Run: headless pygame with SDL's dummy video driver; simulated clock (each Clock.tick advances the game by its frame time, no real sleeping); random seed 0; keys injected as events and as key.get_pressed() state; no mouse input.
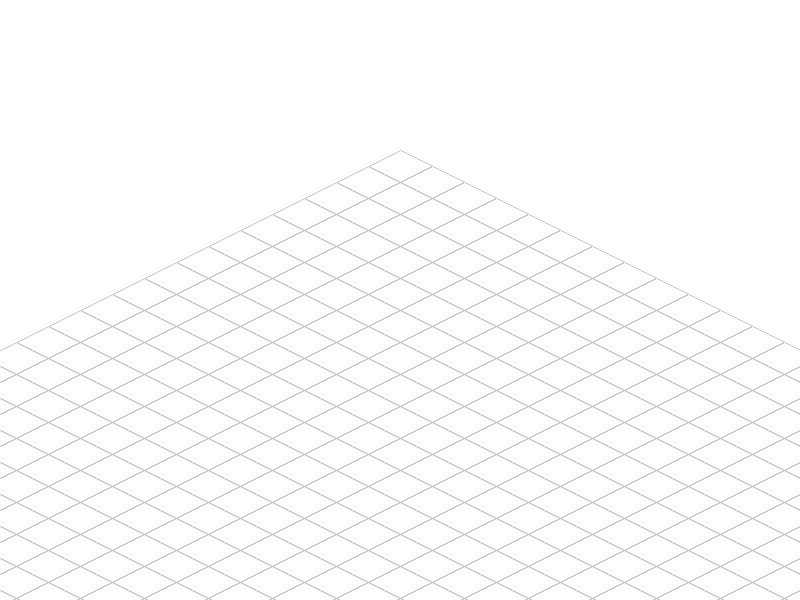
Frame 1 of 4 · flips 1–60 · no input
Frame 2 of 4 · flips 61–180 · tapped SPACE, RETURN · held RIGHT (→), D · screen unchanged from frame 1, image omitted
Frame 3 of 4 · flips 181–300 · held DOWN (↓), S · screen unchanged from frame 2, image omitted
Frame 4 of 4 · flips 301–420 · held LEFT (←), A, UP (↑), W · screen unchanged from frame 3, image omitted

The pygame program that drew these frames:

import pygame
import sys

# Initialize Pygame
pygame.init()
print("Pygame initialized")

# Screen dimensions
WIDTH, HEIGHT = 800, 600
screen = pygame.display.set_mode((WIDTH, HEIGHT))
pygame.display.set_caption("Isometric Grid")
print("Screen initialized")

# Colors
WHITE = (255, 255, 255)
GRAY = (200, 200, 200)

# Grid parameters
GRID_WIDTH, GRID_HEIGHT = 100, 100
TILE_WIDTH, TILE_HEIGHT = 64, 32

def to_isometric(x, y):
    iso_x = (x - y) * (TILE_WIDTH // 2)
    iso_y = (x + y) * (TILE_HEIGHT // 2)
    return iso_x, iso_y

def draw_grid():
    print("Drawing grid")
    for x in range(GRID_WIDTH):
        for y in range(GRID_HEIGHT):
            iso_x, iso_y = to_isometric(x, y)
            pygame.draw.polygon(screen, GRAY, [
                (iso_x + WIDTH // 2, iso_y + HEIGHT // 4),
                (iso_x + WIDTH // 2 + TILE_WIDTH // 2, iso_y + HEIGHT // 4 + TILE_HEIGHT // 2),
                (iso_x + WIDTH // 2, iso_y + HEIGHT // 4 + TILE_HEIGHT),
                (iso_x + WIDTH // 2 - TILE_WIDTH // 2, iso_y + HEIGHT // 4 + TILE_HEIGHT // 2)
            ], 1)

def main():
    print("Starting main loop")
    clock = pygame.time.Clock()
    while True:
        for event in pygame.event.get():
            if event.type == pygame.QUIT:
                print("Quitting")
                pygame.quit()
                sys.exit()

        screen.fill(WHITE)
        draw_grid()
        pygame.display.flip()
        clock.tick(60)
        print("Frame updated")

if __name__ == "__main__":
    print("Calling main()")
    main()
